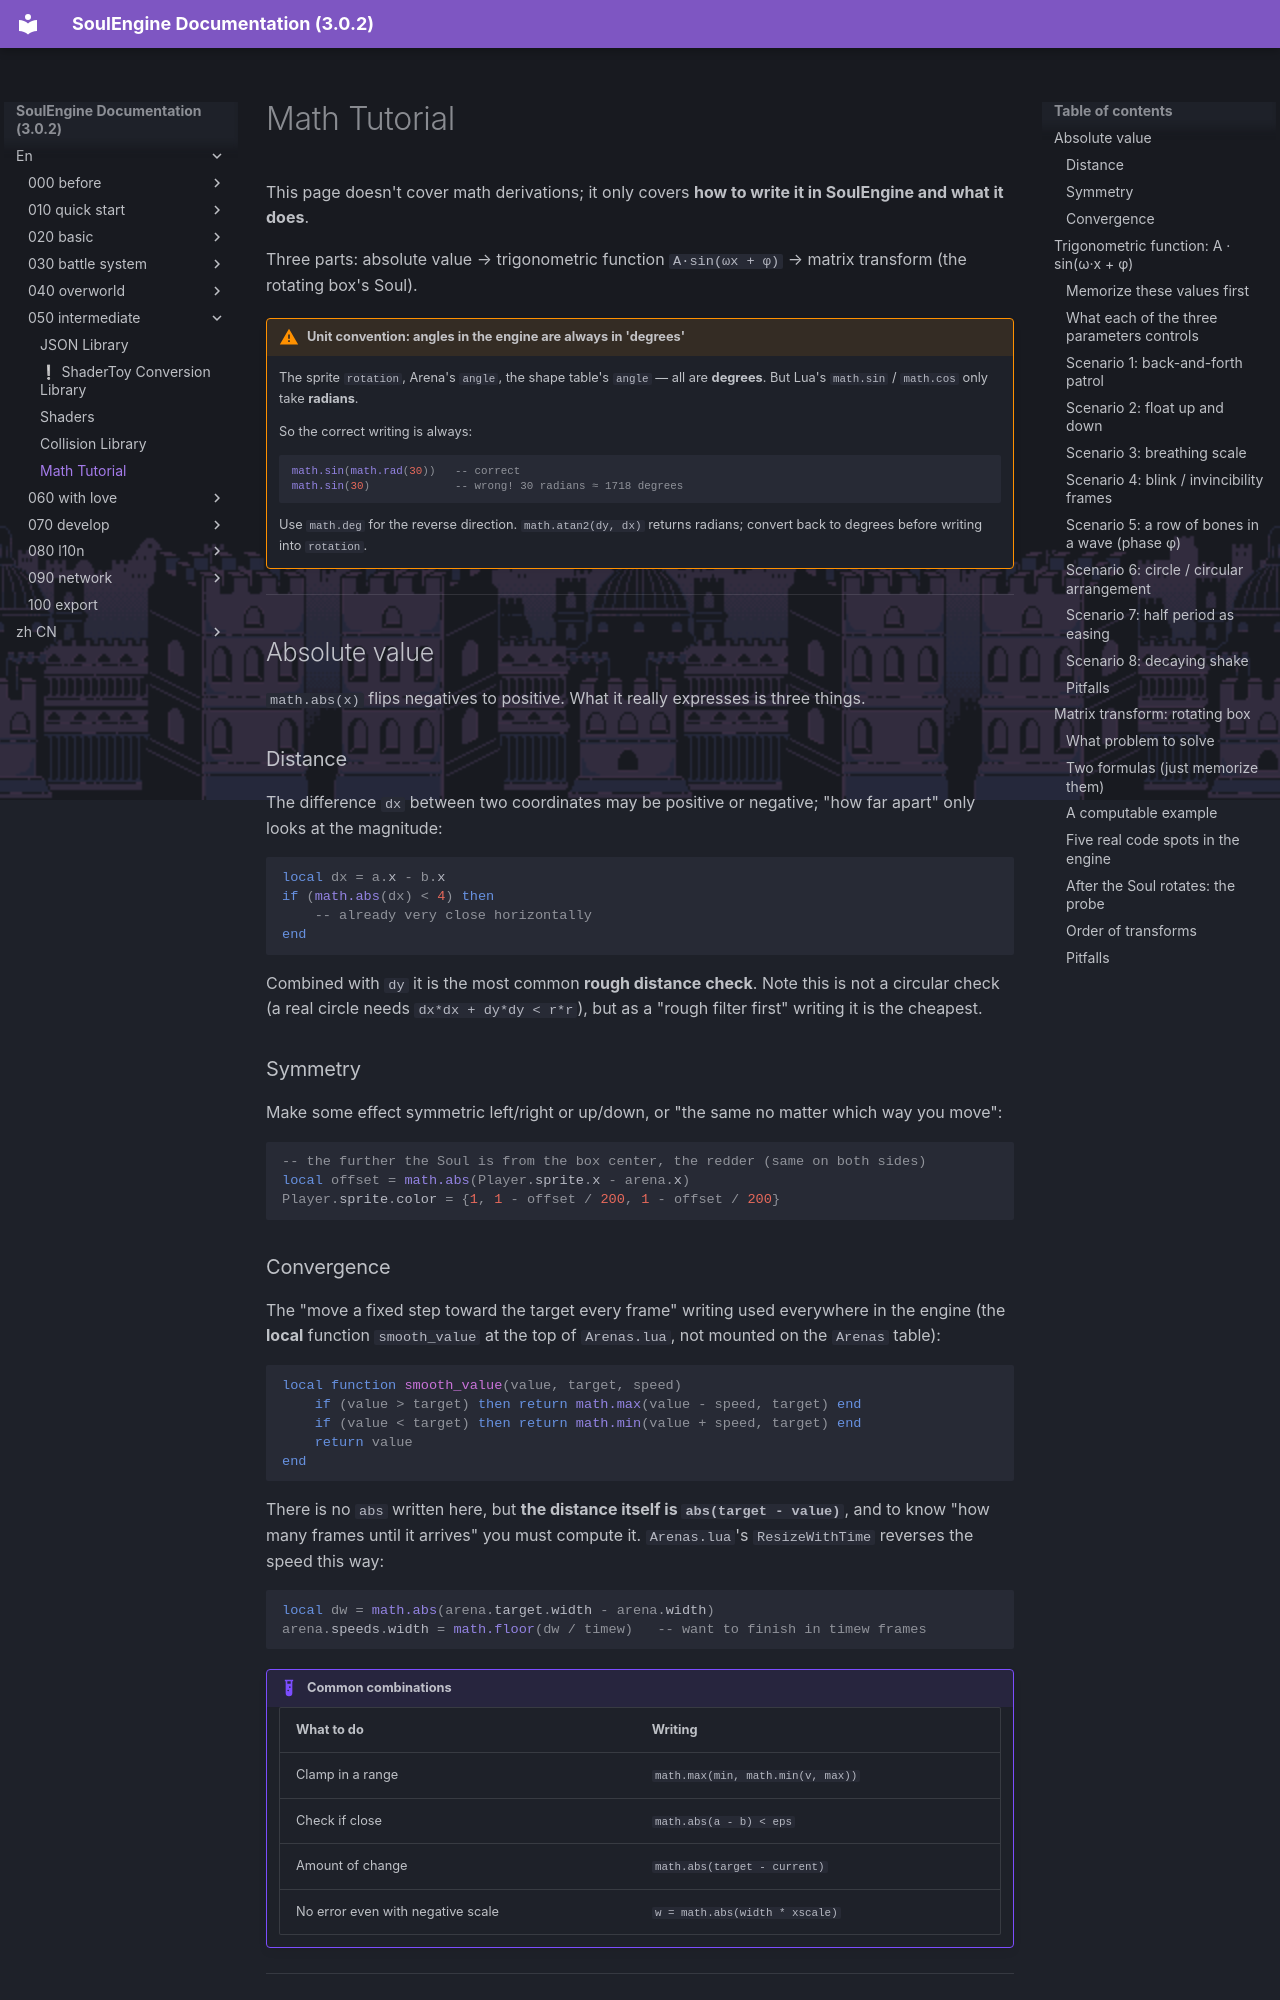

repository: AnskiyyRenew/SoulEngine-Documentation · page: en/050_intermediate/040_math/index.html · generator: mkdocs

---
title: Math Tutorial
---

This page doesn't cover math derivations; it only covers **how to write it in SoulEngine and what it does**.

Three parts: absolute value → trigonometric function `A·sin(ωx + φ)` → matrix transform (the rotating box's Soul).

!!! warning "Unit convention: angles in the engine are always in 'degrees'"
    The sprite `rotation`, Arena's `angle`, the shape table's `angle` — all are **degrees**.
    But Lua's `math.sin` / `math.cos` only take **radians**.

    So the correct writing is always:

    ```lua
    math.sin(math.rad(30))   -- correct
    math.sin(30)             -- wrong! 30 radians ≈ 1718 degrees
    ```

    Use `math.deg` for the reverse direction. `math.atan2(dy, dx)` returns radians; convert back to degrees before writing into `rotation`.

---

## Absolute value

`math.abs(x)` flips negatives to positive. What it really expresses is three things.

### Distance

The difference `dx` between two coordinates may be positive or negative; "how far apart" only looks at the magnitude:

```lua
local dx = a.x - b.x
if (math.abs(dx) < 4) then
    -- already very close horizontally
end
```

Combined with `dy` it is the most common **rough distance check**. Note this is not a circular check (a real circle needs `dx*dx + dy*dy < r*r`), but as a "rough filter first" writing it is the cheapest.

### Symmetry

Make some effect symmetric left/right or up/down, or "the same no matter which way you move":

```lua
-- the further the Soul is from the box center, the redder (same on both sides)
local offset = math.abs(Player.sprite.x - arena.x)
Player.sprite.color = {1, 1 - offset / 200, 1 - offset / 200}
```

### Convergence

The "move a fixed step toward the target every frame" writing used everywhere in the engine (the **local** function `smooth_value` at the top of `Arenas.lua`, not mounted on the `Arenas` table):

```lua
local function smooth_value(value, target, speed)
    if (value > target) then return math.max(value - speed, target) end
    if (value < target) then return math.min(value + speed, target) end
    return value
end
```

There is no `abs` written here, but **the distance itself is `abs(target - value)`**, and to know "how many frames until it arrives" you must compute it. `Arenas.lua`'s `ResizeWithTime` reverses the speed this way:

```lua
local dw = math.abs(arena.target.width - arena.width)
arena.speeds.width = math.floor(dw / timew)   -- want to finish in timew frames
```

!!! example "Common combinations"

    | What to do | Writing |
    |---|---|
    | Clamp in a range | `math.max(min, math.min(v, max))` |
    | Check if close | `math.abs(a - b) < eps` |
    | Amount of change | `math.abs(target - current)` |
    | No error even with negative scale | `w = math.abs(width * xscale)` |

---

## Trigonometric function: `A · sin(ω·x + φ)`
